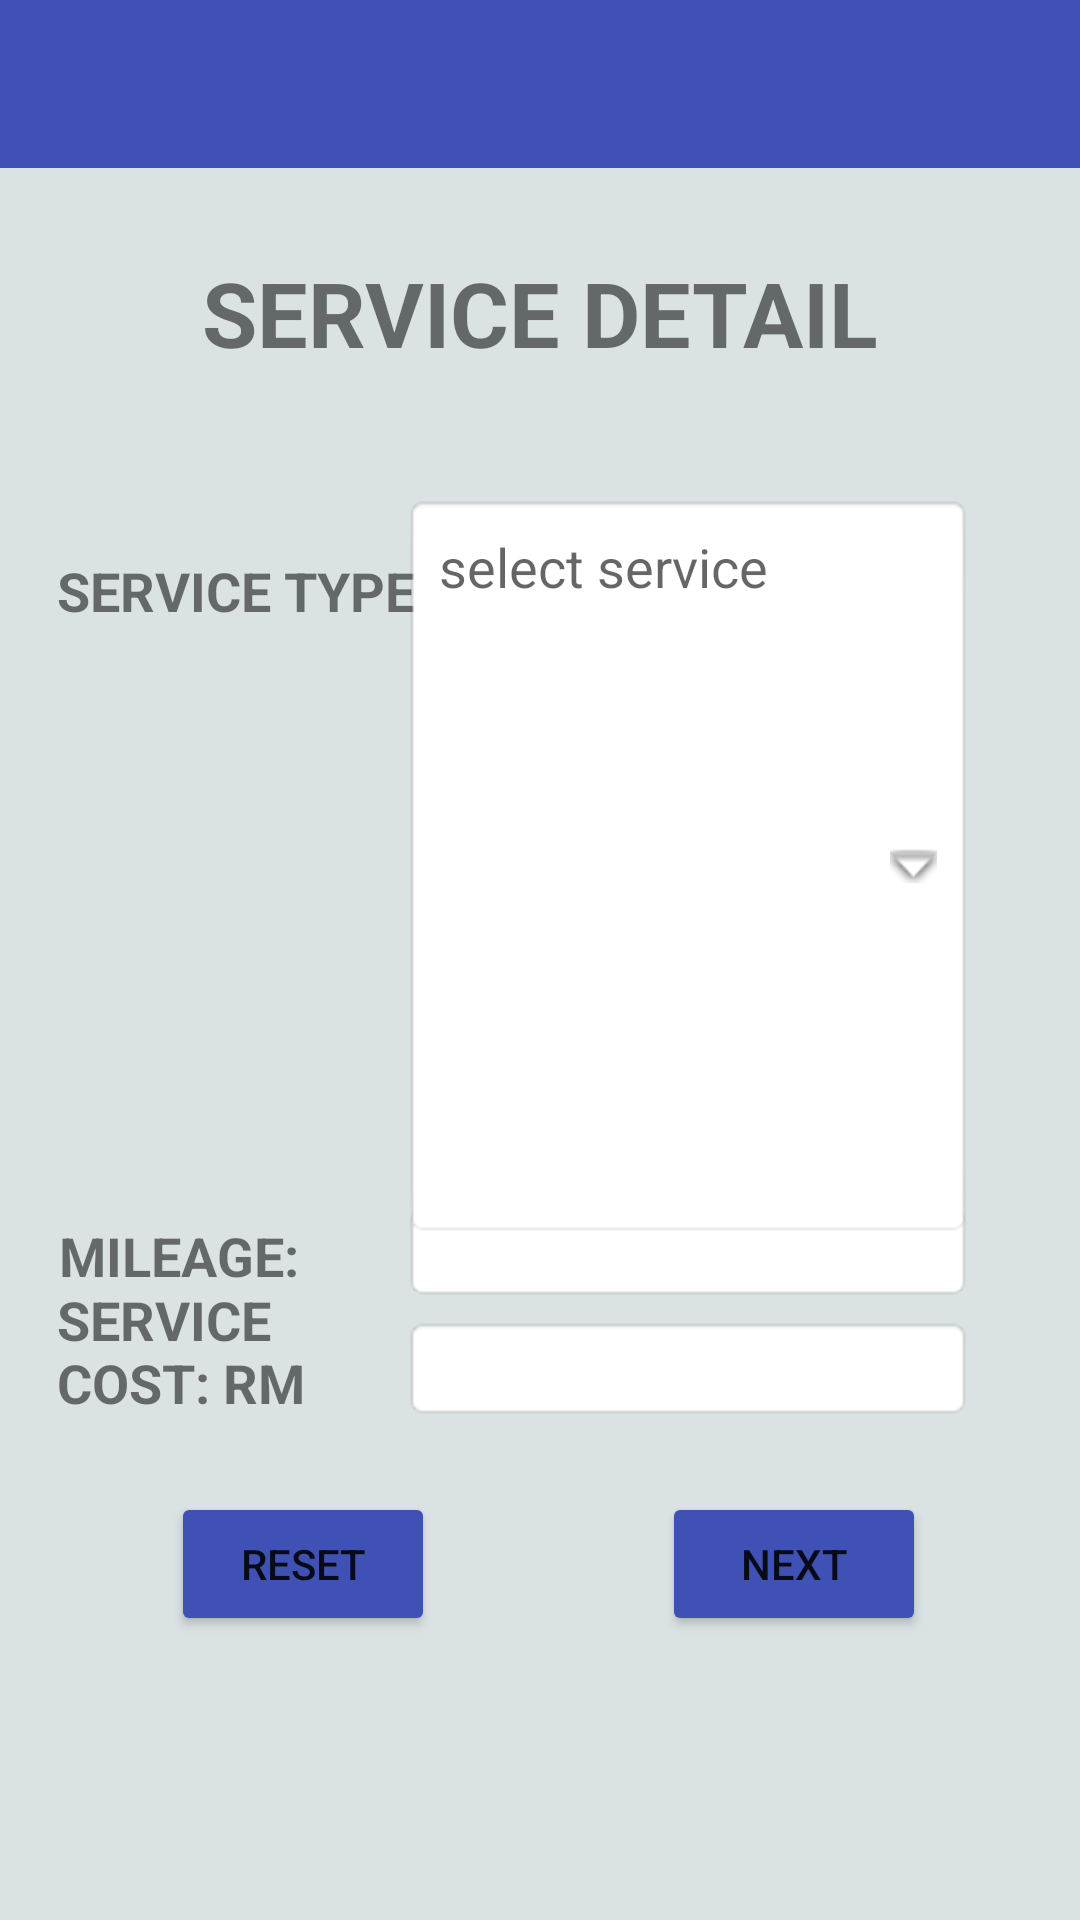

Produce the Android XML layout that renders to this screen, including the resource entries it uses.
<!-- AndroidManifest.xml: application theme Theme.MaintanenceApp -->
<!-- res/layout/activity_car_service.xml -->
<?xml version="1.0" encoding="utf-8"?>
<androidx.constraintlayout.widget.ConstraintLayout xmlns:android="http://schemas.android.com/apk/res/android"
    xmlns:app="http://schemas.android.com/apk/res-auto"
    xmlns:tools="http://schemas.android.com/tools"
    android:layout_width="match_parent"
    android:layout_height="match_parent"
    android:background="#DAE2E3"
    tools:context=".Appointment">

    <androidx.appcompat.widget.Toolbar
        android:id="@+id/toolbar"
        android:layout_width="match_parent"
        android:layout_height="wrap_content"
        android:background="#3F51B5"
        android:minHeight="?attr/actionBarSize"
        android:theme="?attr/actionBarTheme"
        app:layout_constraintBottom_toBottomOf="parent"
        app:layout_constraintEnd_toEndOf="parent"
        app:layout_constraintStart_toStartOf="parent"
        app:layout_constraintTop_toTopOf="parent"
        app:layout_constraintVertical_bias="0.0"
        app:subtitleTextColor="#FFFFFF"
        app:titleTextColor="#FFFFFF" />

    <TextView
        android:id="@+id/titservice"
        android:layout_width="wrap_content"
        android:layout_height="wrap_content"
        android:text="@string/service_detail"
        android:textSize="30sp"
        android:textStyle="bold"
        app:layout_constraintBottom_toBottomOf="parent"
        app:layout_constraintEnd_toEndOf="parent"
        app:layout_constraintStart_toStartOf="parent"
        app:layout_constraintTop_toTopOf="parent"
        app:layout_constraintVertical_bias="0.13999999" />

    <TextView
        android:id="@+id/titsertype"
        android:layout_width="wrap_content"
        android:layout_height="wrap_content"
        android:text="@string/service_type"
        android:textSize="18sp"
        android:textStyle="bold"
        app:layout_constraintBottom_toBottomOf="parent"
        app:layout_constraintEnd_toEndOf="parent"
        app:layout_constraintHorizontal_bias="0.08"
        app:layout_constraintStart_toStartOf="parent"
        app:layout_constraintTop_toTopOf="parent"
        app:layout_constraintVertical_bias="0.3" />

    <TextView
        android:id="@+id/TITMILE"
        android:layout_width="wrap_content"
        android:layout_height="wrap_content"
        android:text="@string/mileage"
        android:textSize="18sp"
        android:textStyle="bold"
        app:layout_constraintBottom_toBottomOf="parent"
        app:layout_constraintEnd_toEndOf="parent"
        app:layout_constraintHorizontal_bias="0.07"
        app:layout_constraintStart_toStartOf="parent"
        app:layout_constraintTop_toTopOf="parent"
        app:layout_constraintVertical_bias="0.65999997" />

    <TextView
        android:id="@+id/TITCOST"
        android:layout_width="121dp"
        android:layout_height="54dp"
        android:text="@string/service_cost_rm"
        android:textSize="18sp"
        android:textStyle="bold"
        app:layout_constraintBottom_toBottomOf="parent"
        app:layout_constraintEnd_toEndOf="parent"
        app:layout_constraintHorizontal_bias="0.08"
        app:layout_constraintStart_toStartOf="parent"
        app:layout_constraintTop_toTopOf="parent"
        app:layout_constraintVertical_bias="0.73" />

    <Button
        android:id="@+id/servicebtn"
        android:layout_width="wrap_content"
        android:layout_height="wrap_content"
        android:text="NEXT"
        app:backgroundTint="#3F51B5"
        app:layout_constraintBottom_toBottomOf="parent"
        app:layout_constraintEnd_toEndOf="parent"
        app:layout_constraintHorizontal_bias="0.811"
        app:layout_constraintStart_toStartOf="parent"
        app:layout_constraintTop_toTopOf="parent"
        app:layout_constraintVertical_bias="0.84" />

    <Button
        android:id="@+id/resetservebtn"
        android:layout_width="wrap_content"
        android:layout_height="wrap_content"
        android:text="@string/resetservebtn"
        app:backgroundTint="#3F51B5"
        app:layout_constraintBottom_toBottomOf="parent"
        app:layout_constraintEnd_toEndOf="parent"
        app:layout_constraintHorizontal_bias="0.21"
        app:layout_constraintStart_toStartOf="parent"
        app:layout_constraintTop_toTopOf="parent"
        app:layout_constraintVertical_bias="0.84000003" />

    <TextView
        android:id="@+id/servicecost"
        android:layout_width="190dp"
        android:layout_height="35dp"
        android:background="@android:drawable/editbox_background"
        android:textAllCaps="true"
        android:textSize="14sp"
        app:layout_constraintBottom_toBottomOf="parent"
        app:layout_constraintEnd_toEndOf="parent"
        app:layout_constraintHorizontal_bias="0.791"
        app:layout_constraintStart_toStartOf="parent"
        app:layout_constraintTop_toTopOf="parent"
        app:layout_constraintVertical_bias="0.725" />

    <EditText
        android:id="@+id/mileage"
        android:layout_width="190dp"
        android:layout_height="34dp"
        android:autofillHints=""
        android:background="@android:drawable/editbox_background"
        android:ems="10"
        android:inputType="number"
        android:textSize="14sp"
        app:layout_constraintBottom_toBottomOf="parent"
        app:layout_constraintEnd_toEndOf="parent"
        app:layout_constraintHorizontal_bias="0.79"
        app:layout_constraintStart_toStartOf="parent"
        app:layout_constraintTop_toTopOf="parent"
        app:layout_constraintVertical_bias="0.65999997" />

    <EditText
        android:id="@+id/servicetype"
        android:layout_width="190dp"
        android:layout_height="248dp"
        android:autofillHints=""
        android:background="@android:drawable/editbox_background"
        android:drawableEnd="@android:drawable/arrow_down_float"
        android:drawableRight="@android:drawable/arrow_down_float"
        android:drawablePadding="16dp"
        android:ems="10"
        android:gravity="start|top"
        android:hint="@string/select_service"
        android:inputType="textMultiLine"
        android:padding="12dp"
        app:layout_constraintBottom_toBottomOf="parent"
        app:layout_constraintEnd_toEndOf="parent"
        app:layout_constraintHorizontal_bias="0.79"
        app:layout_constraintStart_toStartOf="parent"
        app:layout_constraintTop_toTopOf="parent"
        app:layout_constraintVertical_bias="0.42000002" />


</androidx.constraintlayout.widget.ConstraintLayout>
<!-- resources referenced by this layout -->
<resources>
  <string name="mileage">MILEAGE:</string>
  <string name="resetservebtn">RESET</string>
  <string name="select_service">select service</string>
  <string name="service_cost_rm">SERVICE COST: RM</string>
  <string name="service_detail">SERVICE DETAIL</string>
  <string name="service_type">SERVICE TYPE:</string>
  <style name="Theme.MaintanenceApp" parent="Theme.MaterialComponents.DayNight.NoActionBar">
          
          <item name="colorPrimary">@color/purple_500</item>
          <item name="colorPrimaryVariant">@color/purple_700</item>
          <item name="colorOnPrimary">@color/white</item>
          
          <item name="colorSecondary">@color/teal_200</item>
          <item name="colorSecondaryVariant">@color/teal_700</item>
          <item name="colorOnSecondary">@color/black</item>
          
          <item name="android:statusBarColor" tools:targetApi="l">?attr/colorPrimaryVariant</item>
          
      </style>
  <!-- not gathered from this repository: default colours our renderer supplied (Android Studio template values) -->
  <color name="purple_500">#FF6200EE</color>
  <color name="purple_700">#FF3700B3</color>
  <color name="teal_200">#FF03DAC5</color>
  <color name="teal_700">#FF018786</color>
  <color name="black">#FF000000</color>
  <color name="white">#FFFFFFFF</color>
</resources>
